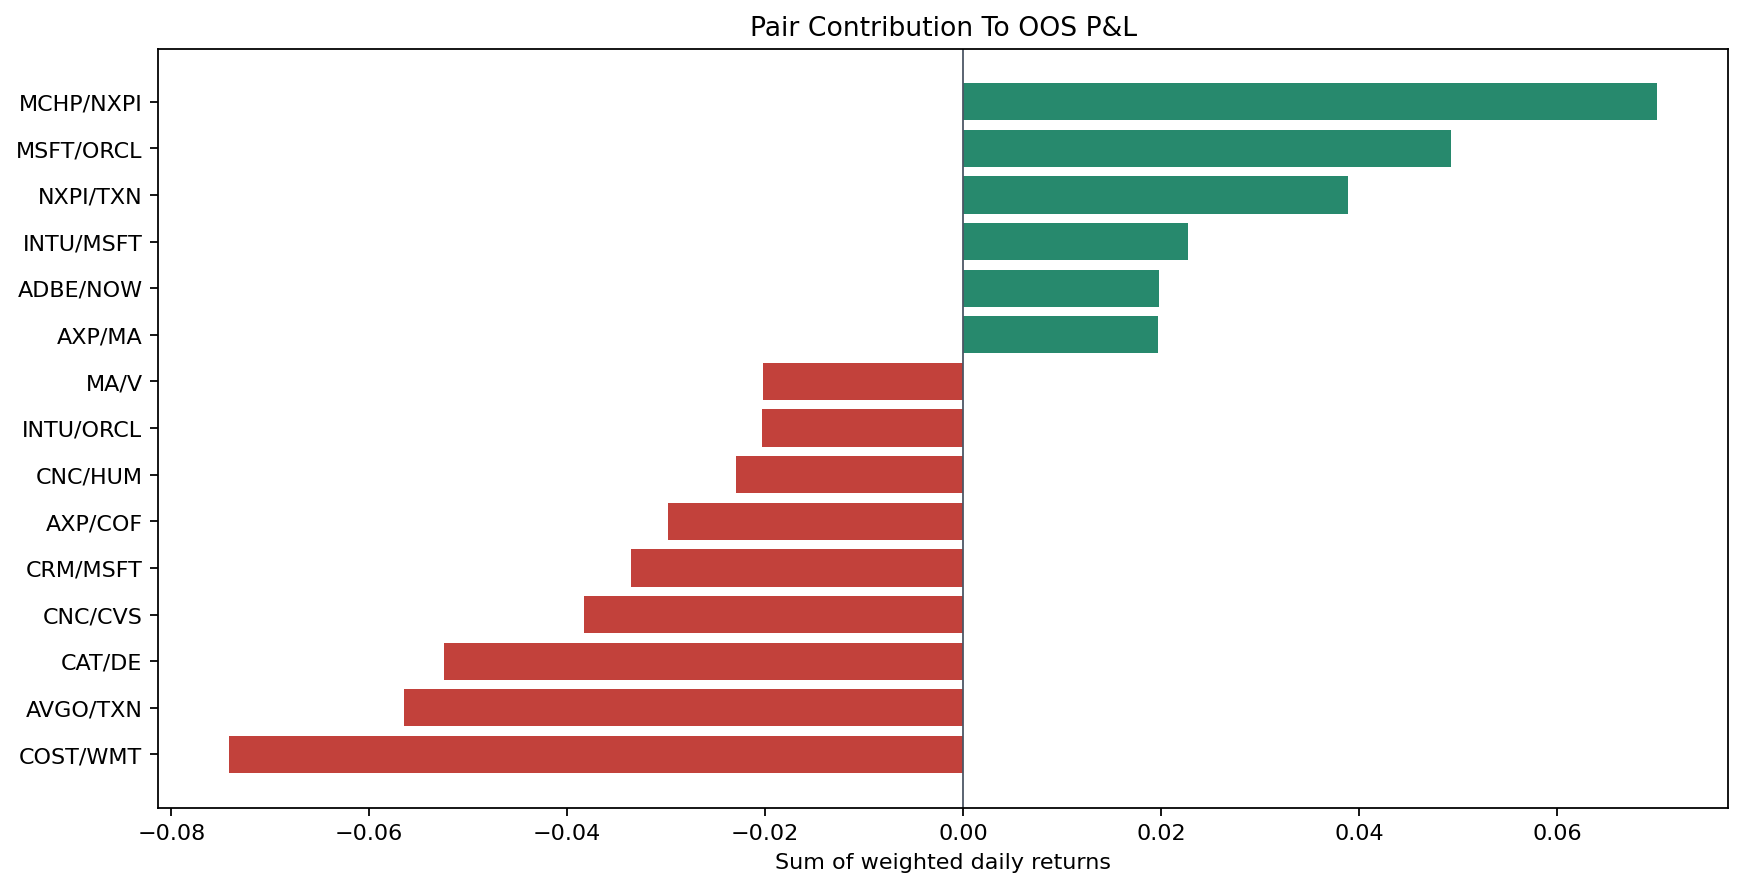

The table this chart was drawn from, first rows:
pair, active_days, weighted_pnl, gross_pnl, turnover, absolute_pnl_share
COST/WMT, 36, -0.07413, -0.07113, 3.0, 0.09957
MCHP/NXPI, 177, 0.07009, 0.09432, 17.0, 0.09414
AVGO/TXN, 25, -0.05653, -0.05353, 3.0, 0.07594
CAT/DE, 62, -0.05247, -0.1725, 8.0, 0.07047
MSFT/ORCL, 69, 0.04925, 0.1818, 6.0, 0.06615
NXPI/TXN, 60, 0.03891, 0.128, 6.0, 0.05226
CNC/CVS, 134, -0.03833, -0.1088, 13.0, 0.05149
CRM/MSFT, 39, -0.03357, -0.06213, 5.0, 0.04509
AXP/COF, 72, -0.02986, -0.08541, 7.0, 0.0401
CNC/HUM, 60, -0.02293, -0.07991, 6.0, 0.0308
INTU/MSFT, 81, 0.02275, 0.0815, 9.0, 0.03056
INTU/ORCL, 20, -0.02031, -0.06571, 2.0, 0.02729
MA/V, 60, -0.02019, -0.01137, 6.0, 0.02712
ADBE/NOW, 102, 0.01978, 0.06679, 9.0, 0.02657
AXP/MA, 60, 0.0197, 0.05022, 6.0, 0.02647
MA/SYF, 73, -0.01665, -0.06711, 7.0, 0.02236
NSC/UNP, 76, -0.0157, -0.03779, 6.0, 0.02109
ADSK/NOW, 80, 0.01462, 0.05519, 9.0, 0.01964
META/MSFT, 106, 0.01445, 0.05784, 10.0, 0.01941
JNJ/LLY, 112, -0.01076, -0.03662, 11.0, 0.01445
MS/SCHW, 23, -0.01062, -0.02733, 3.0, 0.01426
CRM/INTU, 66, -0.01058, -0.01415, 7.0, 0.01422
ABBV/JNJ, 45, 0.01004, 0.02508, 5.0, 0.01348
ADI/MCHP, 23, 0.01001, 0.03245, 3.0, 0.01345
INTU/NOW, 20, -0.009254, -0.02444, 2.0, 0.01243
MS/STT, 181, -0.005968, 0.04363, 18.0, 0.008016
GOOGL/MSFT, 20, 0.005882, 0.03274, 2.0, 0.007901
COF/V, 20, -0.005808, -0.02519, 2.0, 0.007801
SCHW/STT, 34, -0.005282, -0.01801, 3.0, 0.007094
TLH/TLT, 58, -0.005264, -0.0009025, 6.0, 0.007071
ADBE/INTU, 15, -0.004044, -0.01693, 1.0, 0.005432
AVGO/MCHP, 37, -0.003899, -0.01738, 3.0, 0.005237
HUM/UNH, 66, 0.003255, 0.01142, 7.0, 0.004372
QQQ/XLK, 24, 0.002529, 0.01022, 3.0, 0.003397
NTRS/SCHW, 40, -0.002398, -0.002853, 4.0, 0.003222
TGT/WMT, 31, -0.002239, -0.005382, 3.0, 0.003007
ABBV/MRK, 16, 0.001589, 0.0104, 1.0, 0.002134
ADI/MU, 3, 0.001315, 0.01108, 1.0, 0.001767
BAC/WFC, 22, 0.001147, 0.006278, 3.0, 0.001541
CNC/UNH, 56, -0.0006149, 0.001777, 5.0, 0.000826
AXP/V, 20, -0.0005659, 0.0003831, 2.0, 0.0007601
IYR/VNQ, 36, -0.0003452, 0.002014, 3.0, 0.0004637
EEM/VWO, 37, 0.0002935, 0.003839, 3.0, 0.0003942
EDV/TLT, 8, -0.0002927, 0.0001636, 1.0, 0.0003932
CSX/UNP, 65, 0.0001442, 0.008412, 8.0, 0.0001937
EEM/IEMG, 20, -0.0001302, 0.001628, 2.0, 0.0001749
